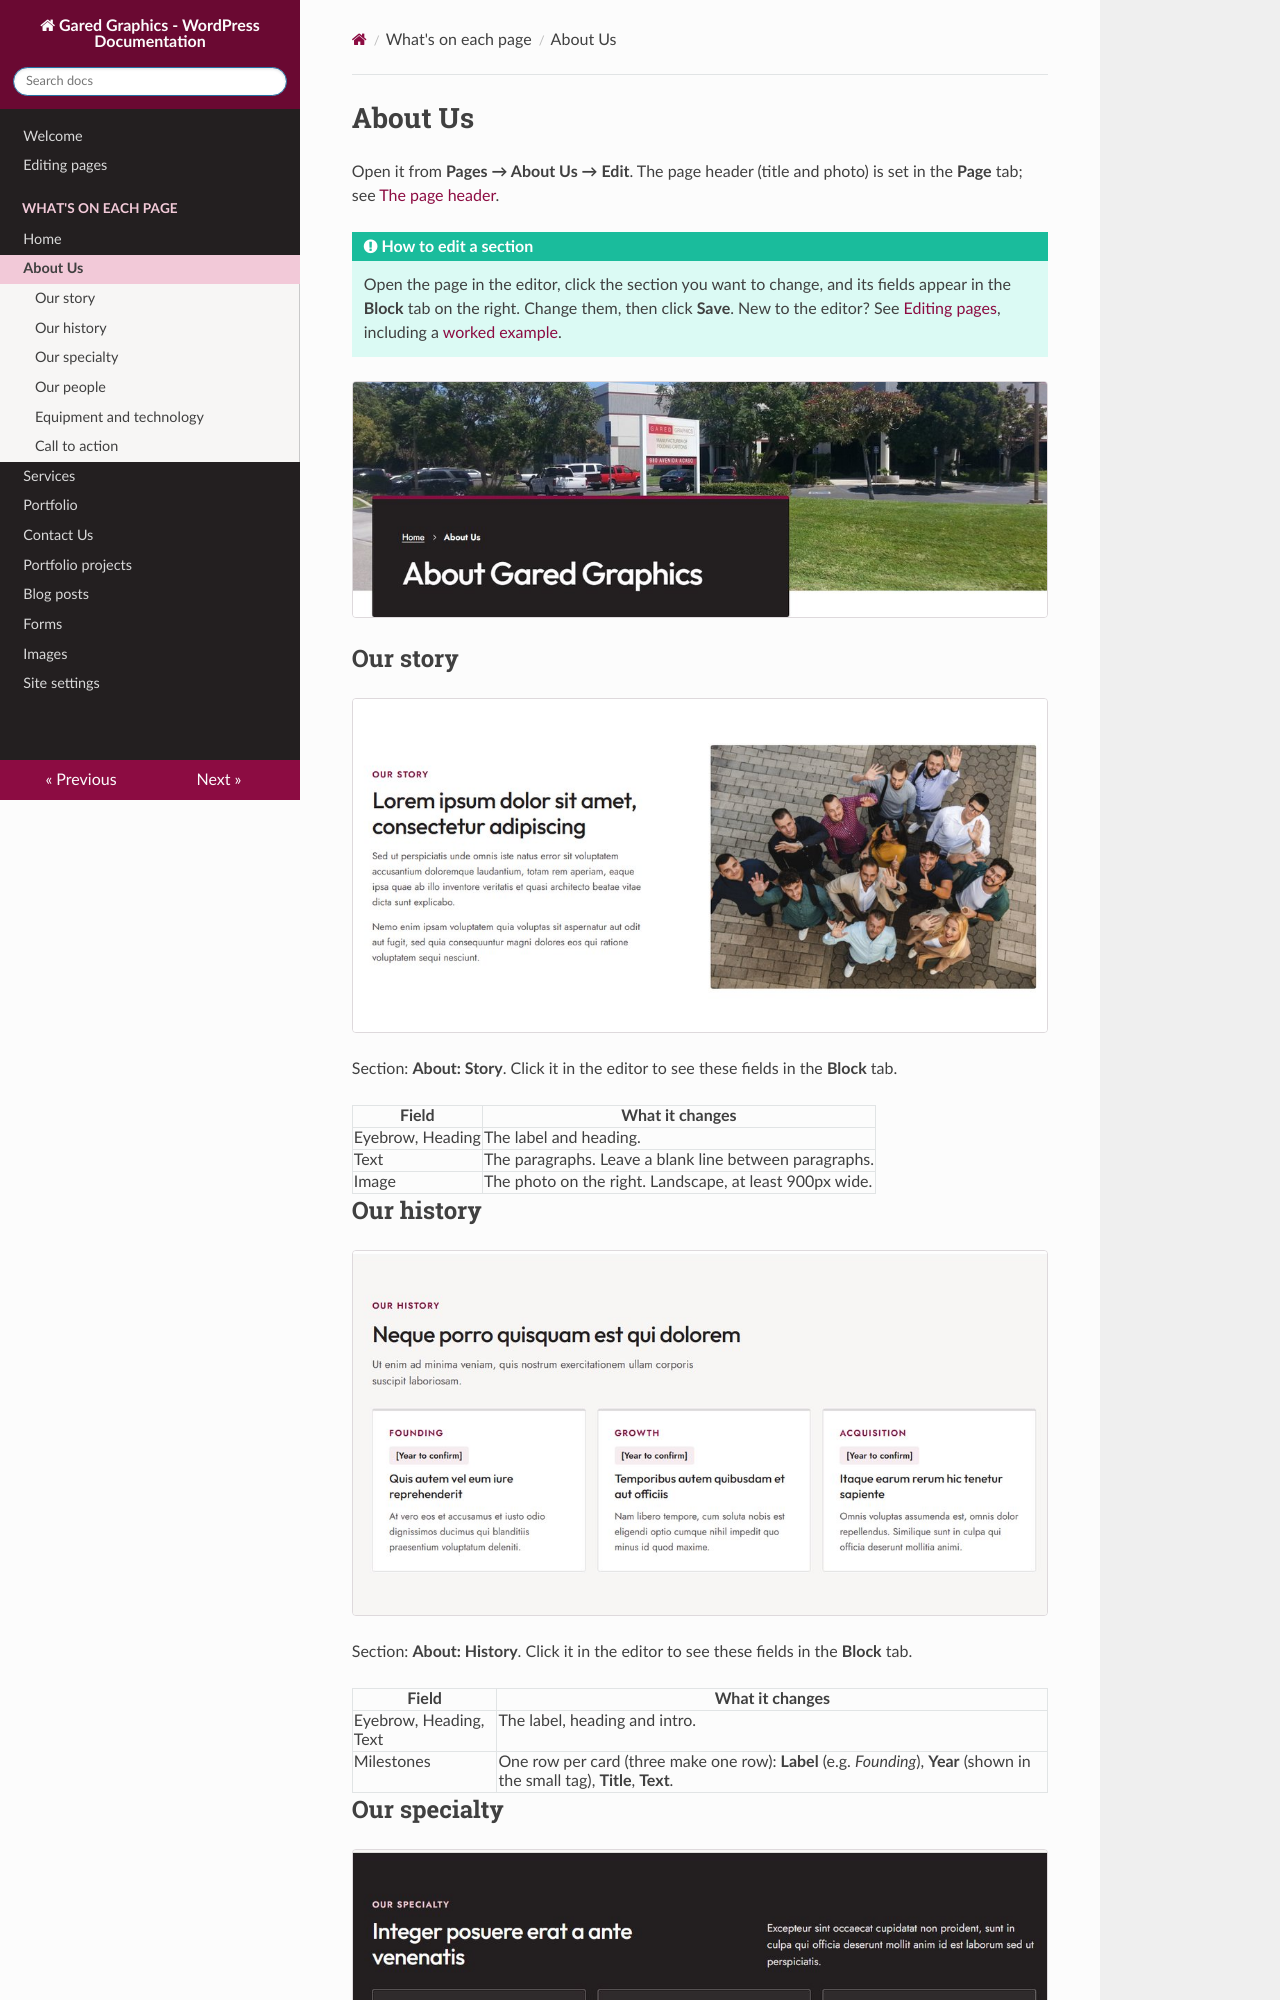

repository: Arish-CT/gared-graphics-doc · page: pages/about/index.html · generator: mkdocs

# About Us

Open it from **Pages → About Us → Edit**. The page header (title and photo) is set in the **Page** tab; see [The page header](../editing-pages.md#the-page-header).

!!! tip "How to edit a section"
    Open the page in the editor, click the section you want to change, and its fields appear in the **Block** tab on the right. Change them, then click **Save**. New to the editor? See [Editing pages](../editing-pages.md), including a [worked example](../editing-pages.md#worked-example-change-the-photo-and-heading-in-our-story).

![About Us page header](../img/about-page-header.jpg)

## Our story

![Our story section](../img/about-story.jpg)

Section: **About: Story**. Click it in the editor to see these fields in the **Block** tab.

| Field | What it changes |
|---|---|
| Eyebrow, Heading | The label and heading. |
| Text | The paragraphs. Leave a blank line between paragraphs. |
| Image | The photo on the right. Landscape, at least 900px wide. |

## Our history

![Our history section](../img/about-history.jpg)

Section: **About: History**. Click it in the editor to see these fields in the **Block** tab.

| Field | What it changes |
|---|---|
| Eyebrow, Heading, Text | The label, heading and intro. |
| Milestones | One row per card (three make one row): **Label** (e.g. *Founding*), **Year** (shown in the small tag), **Title**, **Text**. |
